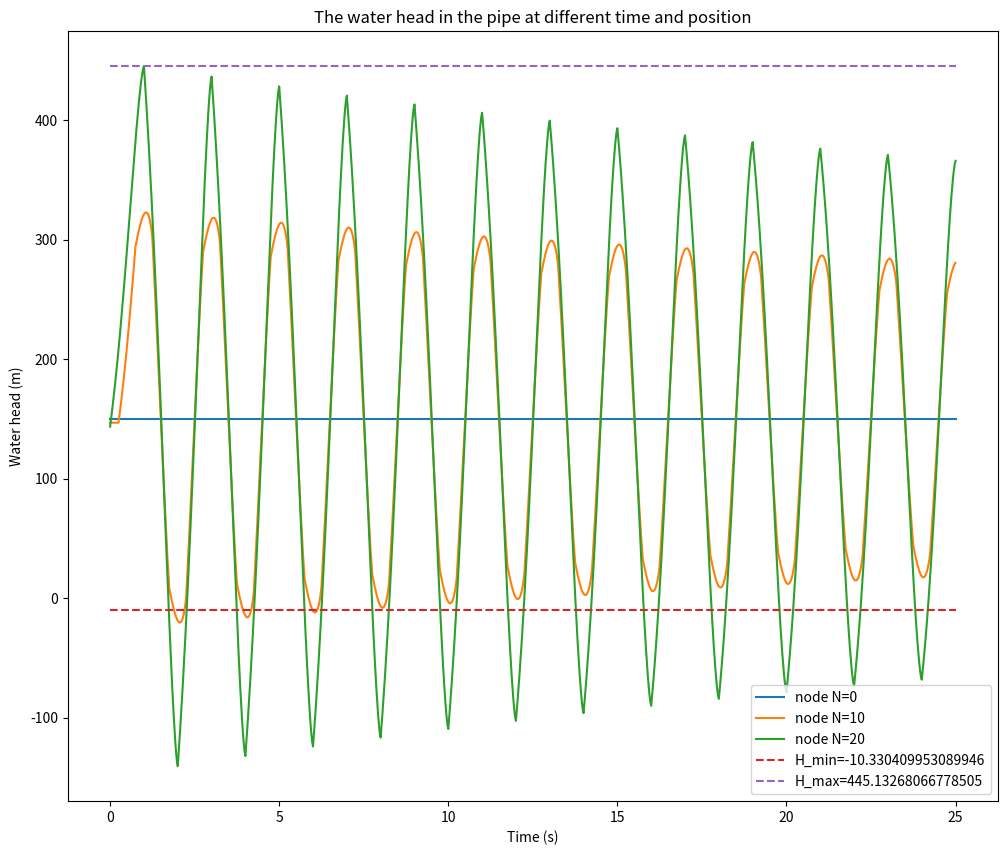

Generate this figure with matplotlib: (Note: this script raises an exception after producing the figure.)
import numpy as np
import matplotlib.pyplot as plt

H_R = 150
Q_0 =0.4774321
H_0 = 143.48828
#Question1计算结果
L = 600
a = 1200
D = 0.5
f = 0.018
# k is a coefficient
k = 0.009
g = 9.806
t_c = 1.0
E_m = 1.5
rho = 1000
# The minimum water head at which the water will vaporize
H_min = -1.013e5/g/rho
# The number of nodes
N = 20
# The parameters of the iteration
dx = L/N
dt = dx/a
N_t = int(25/dt)
N = 20

# initialize the Q, H and E, E is the volumn of the cavity, axis 0 is time, axis 1 is the position
init = np.zeros(N+1)
Q = np.zeros((N_t+1,N+1)) + Q_0
H = np.zeros((N_t+1,N+1))
E = np.zeros((N_t+1,N+1)) - 1 
# initialize the H by linear interpolation
for i in range(N+1):
    H[0,i] = H_R+(H_0-H_R)/(N)*i

A = np.pi*D**2/4
B = a/(g*A)
S = 0
R = f*dx/(2*g*D*A**2)

for i in range(1,N_t+1):
    t =  i*dt
    if t<t_c:
        tau = np.power(1-t/t_c,E_m)
    else:
        tau = 0
    for j in range(N+1):
        # If the cavitarion does not happen
        if E[i-1,j] < 0:
            # The boundary condition at the start of the pipe
            if j == 0:
                H[i,j] = H_R
                C_M = H[i-1,j+1]-Q[i-1,j+1]*(B-S-R*abs(Q[i-1,j+1]))
                Q[i,j] = (H[i,j]-C_M)/B
            # The boundary condition at the end of the pipe
            elif j == N:
                C_P = H[i-1,j-1]+Q[i-1,j-1]*(B+S-R*abs(Q[i-1,j-1]))
                C_V = (Q_0*tau)**2/(2*H_0)
                Q[i,j] = -B*C_V+np.sqrt((B*C_V)**2+2*C_V*C_P)
                H[i,j] = C_P - B*Q[i,j]
            # The iteration of the middle nodes
            else:
                C_P = H[i-1,j-1]+Q[i-1,j-1]*(B+S-R*abs(Q[i-1,j-1]))
                C_M = H[i-1,j+1]-Q[i-1,j+1]*(B-S-R*abs(Q[i-1,j+1]))
                H[i,j] = (C_P+C_M)/2
                Q[i,j] = (C_P-C_M)/(2*B)
        # If the cavitation happens
        else:
            pass

# Plot the relationship between the water head and the time of all the nodes
# set the resolution and the dpi of the plot
plt.figure(figsize=(12,10), dpi=100)

for i in range(N+1):
    if i%10 == 0:
        plt.plot(np.arange(0,N_t+1)*dt,H[:,i],label=f'node N={i}')
# Draw line H_min, and the maximum water head
plt.plot(np.arange(0,N_t+1)*dt,np.ones(N_t+1)*H_min,label=f'H_min={H_min}',linestyle='--')
plt.plot(np.arange(0,N_t+1)*dt,np.ones(N_t+1)*np.max(H[:,N]),label=f'H_max={np.max(H[:,N])}',linestyle='--') 
plt.xlabel('Time (s)')
plt.ylabel('Water head (m)')
plt.title('The water head in the pipe at different time and position')
plt.legend()
plt.savefig('./Report_2/pic/MOC_Waterhead.png')
# close the plot
plt.close()
# Plot the relationship between the flow rate and the time of all the nodes
# set the resolution and the dpi of the plot
plt.figure(figsize=(10,10), dpi=100)
for i in range(N+1):
    if i%10 == 0:
        plt.plot(np.arange(0,N_t+1)*dt,Q[:,i],label=f'node N={i}')
plt.xlabel('Time (s)')
plt.ylabel('Flow rate (m^3/s)')
plt.title('The flow rate in the pipe at different time and position')
plt.legend()
plt.savefig('./Report_2/pic/MOC_Flowrate.png')
plt.close()
